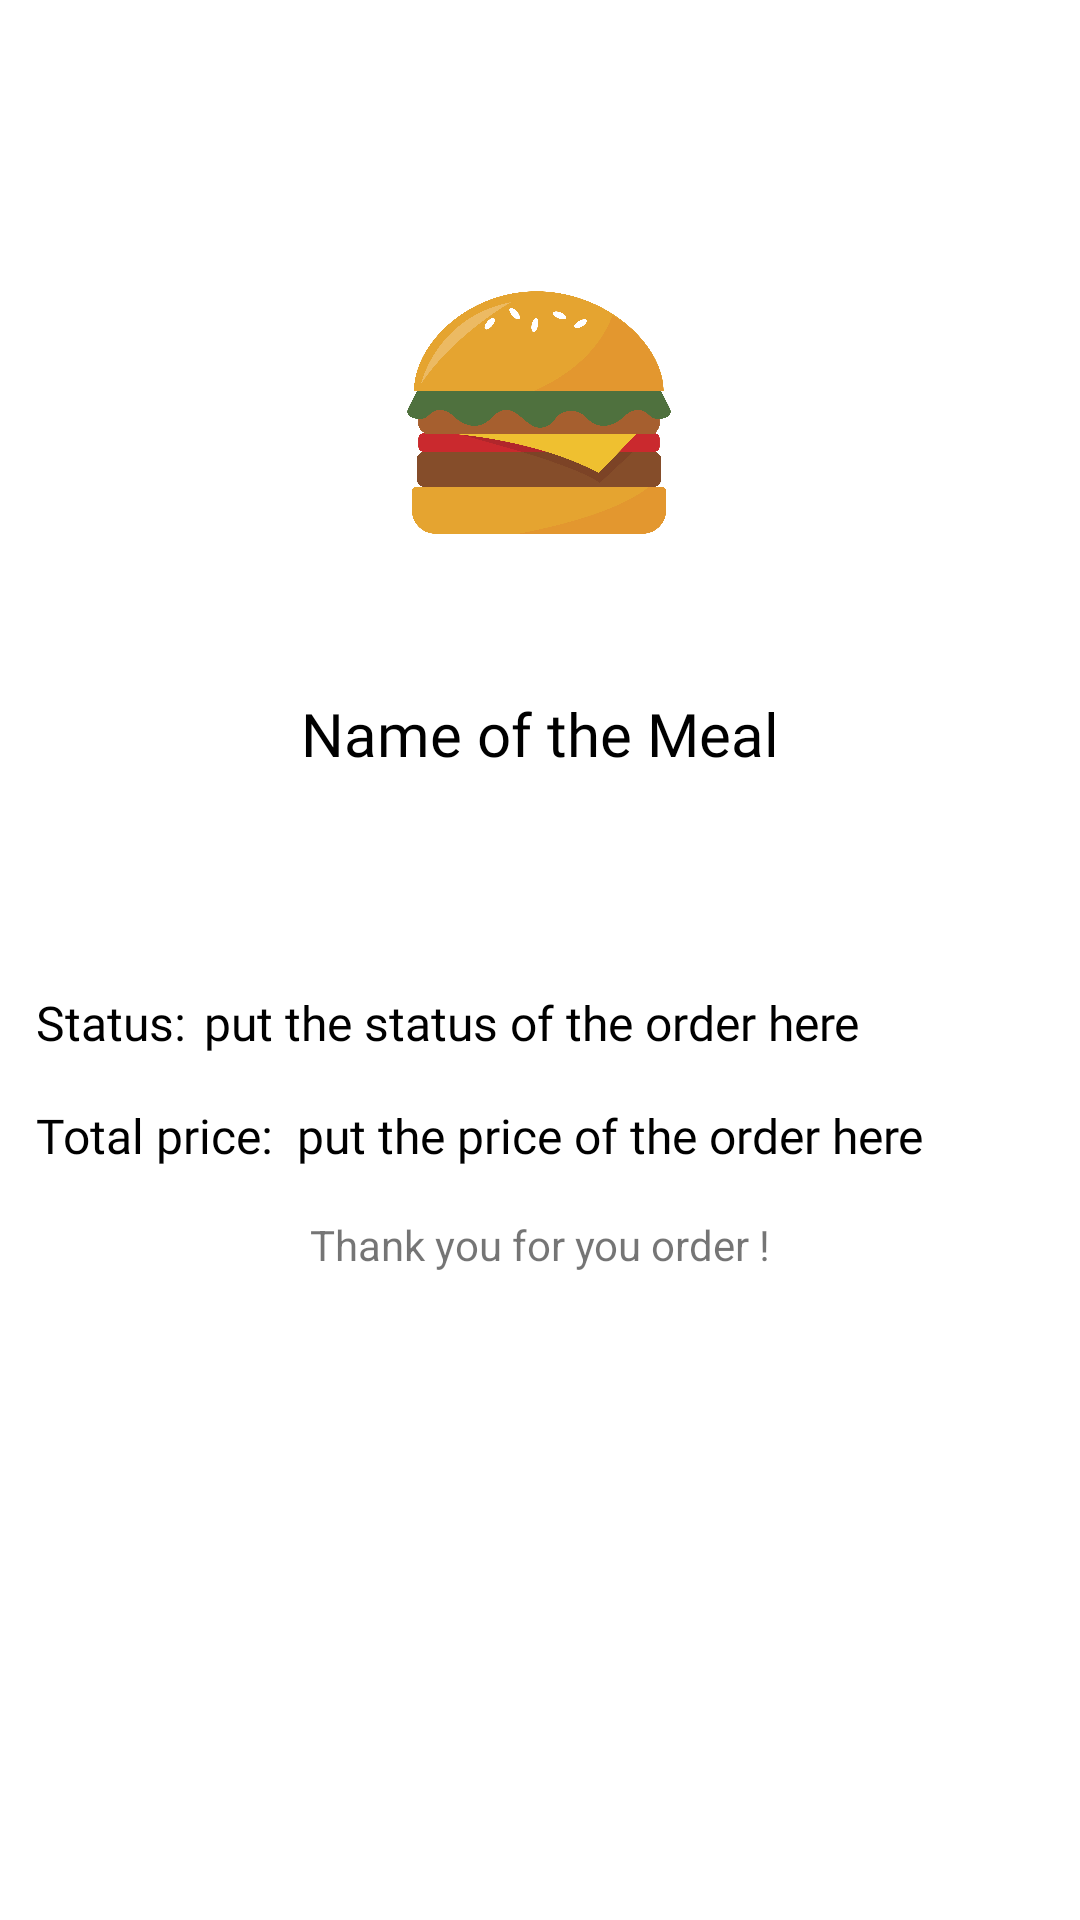

This screen was rendered from an Android layout file. Write that file and the resources it references.
<!-- AndroidManifest.xml: application theme Theme.Mealer -->
<!-- res/layout/activity_client_meal_status.xml -->
<?xml version="1.0" encoding="utf-8"?>
<androidx.constraintlayout.widget.ConstraintLayout xmlns:android="http://schemas.android.com/apk/res/android"
    xmlns:app="http://schemas.android.com/apk/res-auto"
    xmlns:tools="http://schemas.android.com/tools"
    android:layout_width="match_parent"
    android:layout_height="match_parent"
    tools:context=".ClientMealStatusActivity"
    android:background="@color/white">

    <TextView
        android:id="@+id/textView27"
        android:layout_width="wrap_content"
        android:layout_height="wrap_content"
        android:layout_marginStart="8dp"
        android:layout_marginTop="16dp"
        android:layout_marginEnd="64dp"
        android:fontFamily="@font/poppinssemibold"
        android:text="put the price of the order here"
        android:textColor="@color/black"
        android:textSize="16sp"
        app:layout_constraintEnd_toEndOf="parent"
        app:layout_constraintHorizontal_bias="0.0"
        app:layout_constraintStart_toEndOf="@+id/textView26"
        app:layout_constraintTop_toBottomOf="@+id/Status" />

    <TextView
        android:id="@+id/NameOfMeal"
        android:layout_width="wrap_content"
        android:layout_height="wrap_content"
        android:layout_marginTop="4dp"
        android:fontFamily="@font/poppinssemibold"
        android:text="Name of the Meal"
        android:textColor="@color/black"
        android:textSize="20sp"
        app:layout_constraintEnd_toEndOf="parent"
        app:layout_constraintStart_toStartOf="parent"
        app:layout_constraintTop_toBottomOf="@+id/imageView7" />

    <TextView
        android:id="@+id/textView24"
        android:layout_width="wrap_content"
        android:layout_height="wrap_content"
        android:layout_marginStart="12dp"
        android:layout_marginTop="72dp"
        android:fontFamily="@font/poppinssemibold"
        android:text="Status:"
        android:textColor="@color/black"
        android:textSize="16sp"
        app:layout_constraintStart_toStartOf="parent"
        app:layout_constraintTop_toBottomOf="@+id/NameOfMeal" />

    <ImageView
        android:id="@+id/imageView7"
        android:layout_width="236dp"
        android:layout_height="179dp"
        android:layout_marginTop="48dp"
        app:layout_constraintEnd_toEndOf="parent"
        app:layout_constraintHorizontal_bias="0.497"
        app:layout_constraintStart_toStartOf="parent"
        app:layout_constraintTop_toTopOf="parent"
        app:srcCompat="@drawable/burger" />

    <TextView
        android:id="@+id/Status"
        android:layout_width="wrap_content"
        android:layout_height="wrap_content"
        android:layout_marginStart="6dp"
        android:layout_marginTop="72dp"
        android:fontFamily="@font/poppinssemibold"
        android:text="put the status of the order here"
        android:textColor="@color/black"
        android:textSize="16sp"
        app:layout_constraintEnd_toEndOf="parent"
        app:layout_constraintHorizontal_bias="0.0"
        app:layout_constraintStart_toEndOf="@+id/textView24"
        app:layout_constraintTop_toBottomOf="@+id/NameOfMeal" />

    <TextView
        android:id="@+id/textView26"
        android:layout_width="wrap_content"
        android:layout_height="wrap_content"
        android:layout_marginStart="12dp"
        android:layout_marginTop="16dp"
        android:fontFamily="@font/poppinssemibold"
        android:text="Total price:"
        android:textColor="@color/black"
        android:textSize="16sp"
        app:layout_constraintStart_toStartOf="parent"
        app:layout_constraintTop_toBottomOf="@+id/textView24" />

    <TextView
        android:id="@+id/textView28"
        android:layout_width="wrap_content"
        android:layout_height="wrap_content"
        android:layout_marginTop="16dp"
        android:text="Thank you for you order !"
        app:layout_constraintEnd_toEndOf="parent"
        app:layout_constraintStart_toStartOf="parent"
        app:layout_constraintTop_toBottomOf="@+id/textView27" />
</androidx.constraintlayout.widget.ConstraintLayout>
<!-- resources referenced by this layout -->
<resources>
  <!-- drawable burger: png bitmap (drawable, 873568 bytes) -->
  <style name="Theme.Mealer" parent="Theme.MaterialComponents.DayNight.NoActionBar">
          
          <item name="colorPrimary">@color/purple_500</item>
          <item name="colorPrimaryVariant">@color/purple_700</item>
          <item name="colorOnPrimary">@color/white</item>
          
          <item name="colorSecondary">@color/teal_200</item>
          <item name="colorSecondaryVariant">@color/teal_700</item>
          <item name="colorOnSecondary">@color/black</item>
          
          <item name="android:statusBarColor">?attr/colorPrimaryVariant</item>
          
      </style>
  <!-- not gathered from this repository: default colours our renderer supplied (Android Studio template values) -->
  <color name="purple_500">#FF6200EE</color>
  <color name="purple_700">#FF3700B3</color>
  <color name="teal_200">#FF03DAC5</color>
  <color name="teal_700">#FF018786</color>
  <color name="black">#FF000000</color>
  <color name="white">#FFFFFFFF</color>
</resources>
